4-way image classification set "data_processed" from GitHub (1Line25/Brain-Tumor-Detection-AI); label vocabulary: glioma tumor, meningioma tumor, no tumor, pituitary tumor.

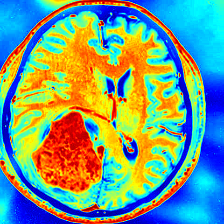
Label: meningioma tumor

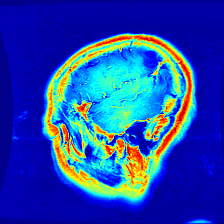
Label: glioma tumor

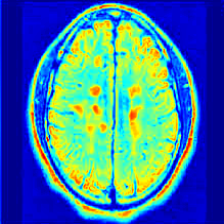
Label: no tumor

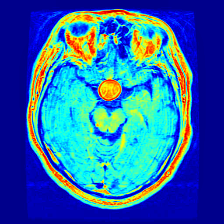
Label: pituitary tumor

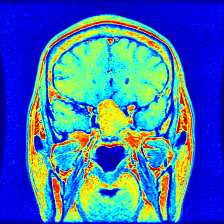
Label: pituitary tumor

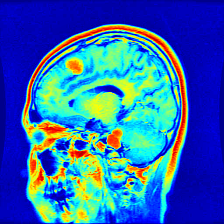
Label: meningioma tumor
